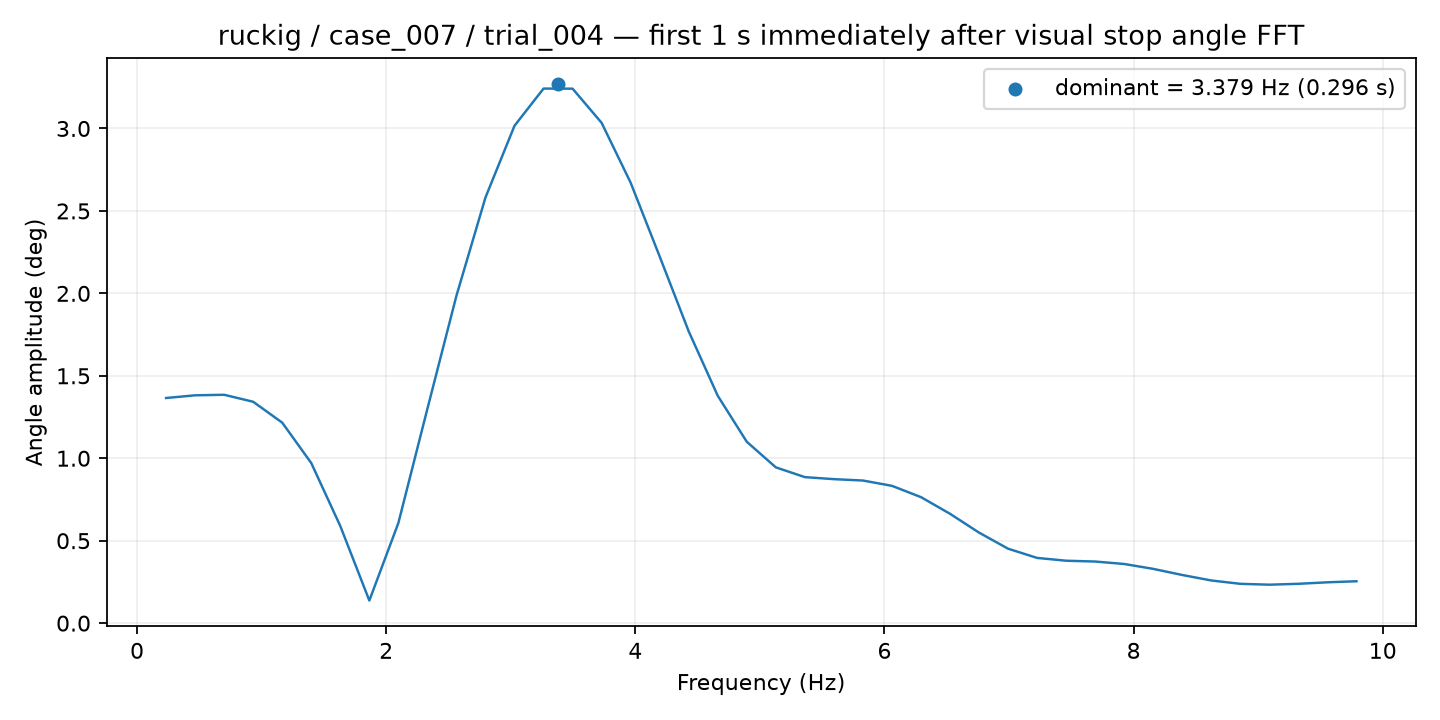

The file beside this chart, header and first rows:
frequency_hz, amplitude_deg
0.2331, 1.365
0.4661, 1.382
0.6992, 1.385
0.9323, 1.343
1.165, 1.216
1.398, 0.9708
1.632, 0.5888
1.865, 0.1369
2.098, 0.6074
2.331, 1.3
2.564, 1.986
2.797, 2.582
3.03, 3.017
3.263, 3.242
3.496, 3.242
3.729, 3.034
3.962, 2.671
4.195, 2.224
4.428, 1.77
4.661, 1.379
4.895, 1.1
5.128, 0.9449
5.361, 0.8856
5.594, 0.8732
5.827, 0.8649
6.06, 0.8327
6.293, 0.7642
6.526, 0.6632
6.759, 0.549
6.992, 0.4515
7.225, 0.3955
7.458, 0.3785
7.691, 0.3736
7.924, 0.3587
8.158, 0.3291
8.391, 0.2919
8.624, 0.2587
8.857, 0.2384
9.09, 0.2332
9.323, 0.2386
9.556, 0.2476
9.789, 0.254
